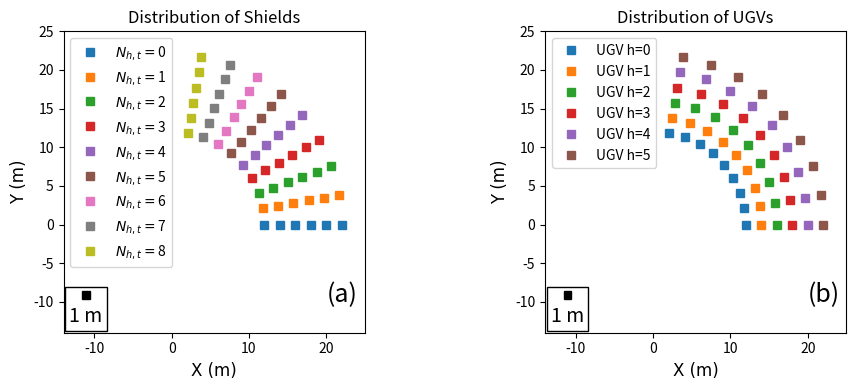

Write the Python code that produced this figure.
import numpy as np
import matplotlib.pyplot as plt
import csv
import string
import seaborn as sns
import math
import random
import os 
from scipy.optimize import curve_fit
from mpl_toolkits.axes_grid1.anchored_artists import AnchoredSizeBar
import matplotlib.font_manager as fm
fontprops = fm.FontProperties(size=14)

if __name__ == '__main__':
	print("hello")

	#
	# plot
	#
	fig = plt.figure(figsize=(10,4))
	ax1 = plt.subplot(121)
	ax2 = plt.subplot(122)

	Dists = []
	for i in range(6):
		dist = 12. + 2.*float(i)
		Dists.append(dist)
	
	Dists = np.array(Dists)


	Thetas = []
	for i in range(9):
		theta = 10.*float(i)/180.*math.pi
		Thetas.append(theta)

		xs = Dists*math.cos(theta)
		ys = Dists*math.sin(theta)
		ax1.plot(xs, ys, label = r'$N_{h,t}=$'+str(i), lw=2, ls='', marker='s')

	ax1.set_xlim(-14,25)
	ax1.set_ylim(-14,25)
	ax1.set_xlabel('X (m)',fontdict={'family' : 'Times New Roman', 'size': 12})
	ax1.set_ylabel('Y (m)',fontdict={'family' : 'Times New Roman', 'size': 12})
	ax1.set_title('Distribution of Shields')
	ax1.legend(frameon=True)

	ax1.text(20, -10, '(a)', fontsize=18)

	#
	Thetas = np.array(Thetas)
	for i in range(6):
		xs = []
		ys = []
		for j in range(9):
			shieldNum = j
			theta = Thetas[shieldNum]
			x = Dists[i]*math.cos(theta)
			y = Dists[i]*math.sin(theta)
			xs.append(x)
			ys.append(y)
		ax2.plot(xs, ys, label = r'UGV h='+str(i), lw=2, ls='', marker='s')

	ax2.set_xlim(-14,25)
	ax2.set_ylim(-14,25)
	ax2.set_xlabel('X (m)',fontdict={'family' : 'Times New Roman', 'size': 12})
	ax2.set_ylabel('Y (m)',fontdict={'family' : 'Times New Roman', 'size': 12})
	ax2.set_title('Distribution of UGVs')
	ax2.legend(frameon=True)

	ax2.text(20, -10, '(b)', fontsize=18)

	#
	ax1.set_aspect(1)
	ax2.set_aspect(1)
	scalebar1 = AnchoredSizeBar(ax1.transData,
								1, '1 m', 'lower left',
								pad=0.2,
								color='black',
								sep=5,
								frameon=True,
								size_vertical=1,
								fontproperties=fontprops)
	scalebar2 = AnchoredSizeBar(ax2.transData,
								1, '1 m', 'lower left',
								pad=0.2,
								color='black',
								sep=5,
								frameon=True,
								size_vertical=1,
								fontproperties=fontprops)

	ax1.add_artist(scalebar1)
	ax2.add_artist(scalebar2)

	plt.tight_layout()
	plt.savefig('figure-level6-DistribuionOfUGVs.png',dpi=300)

	plt.show()
